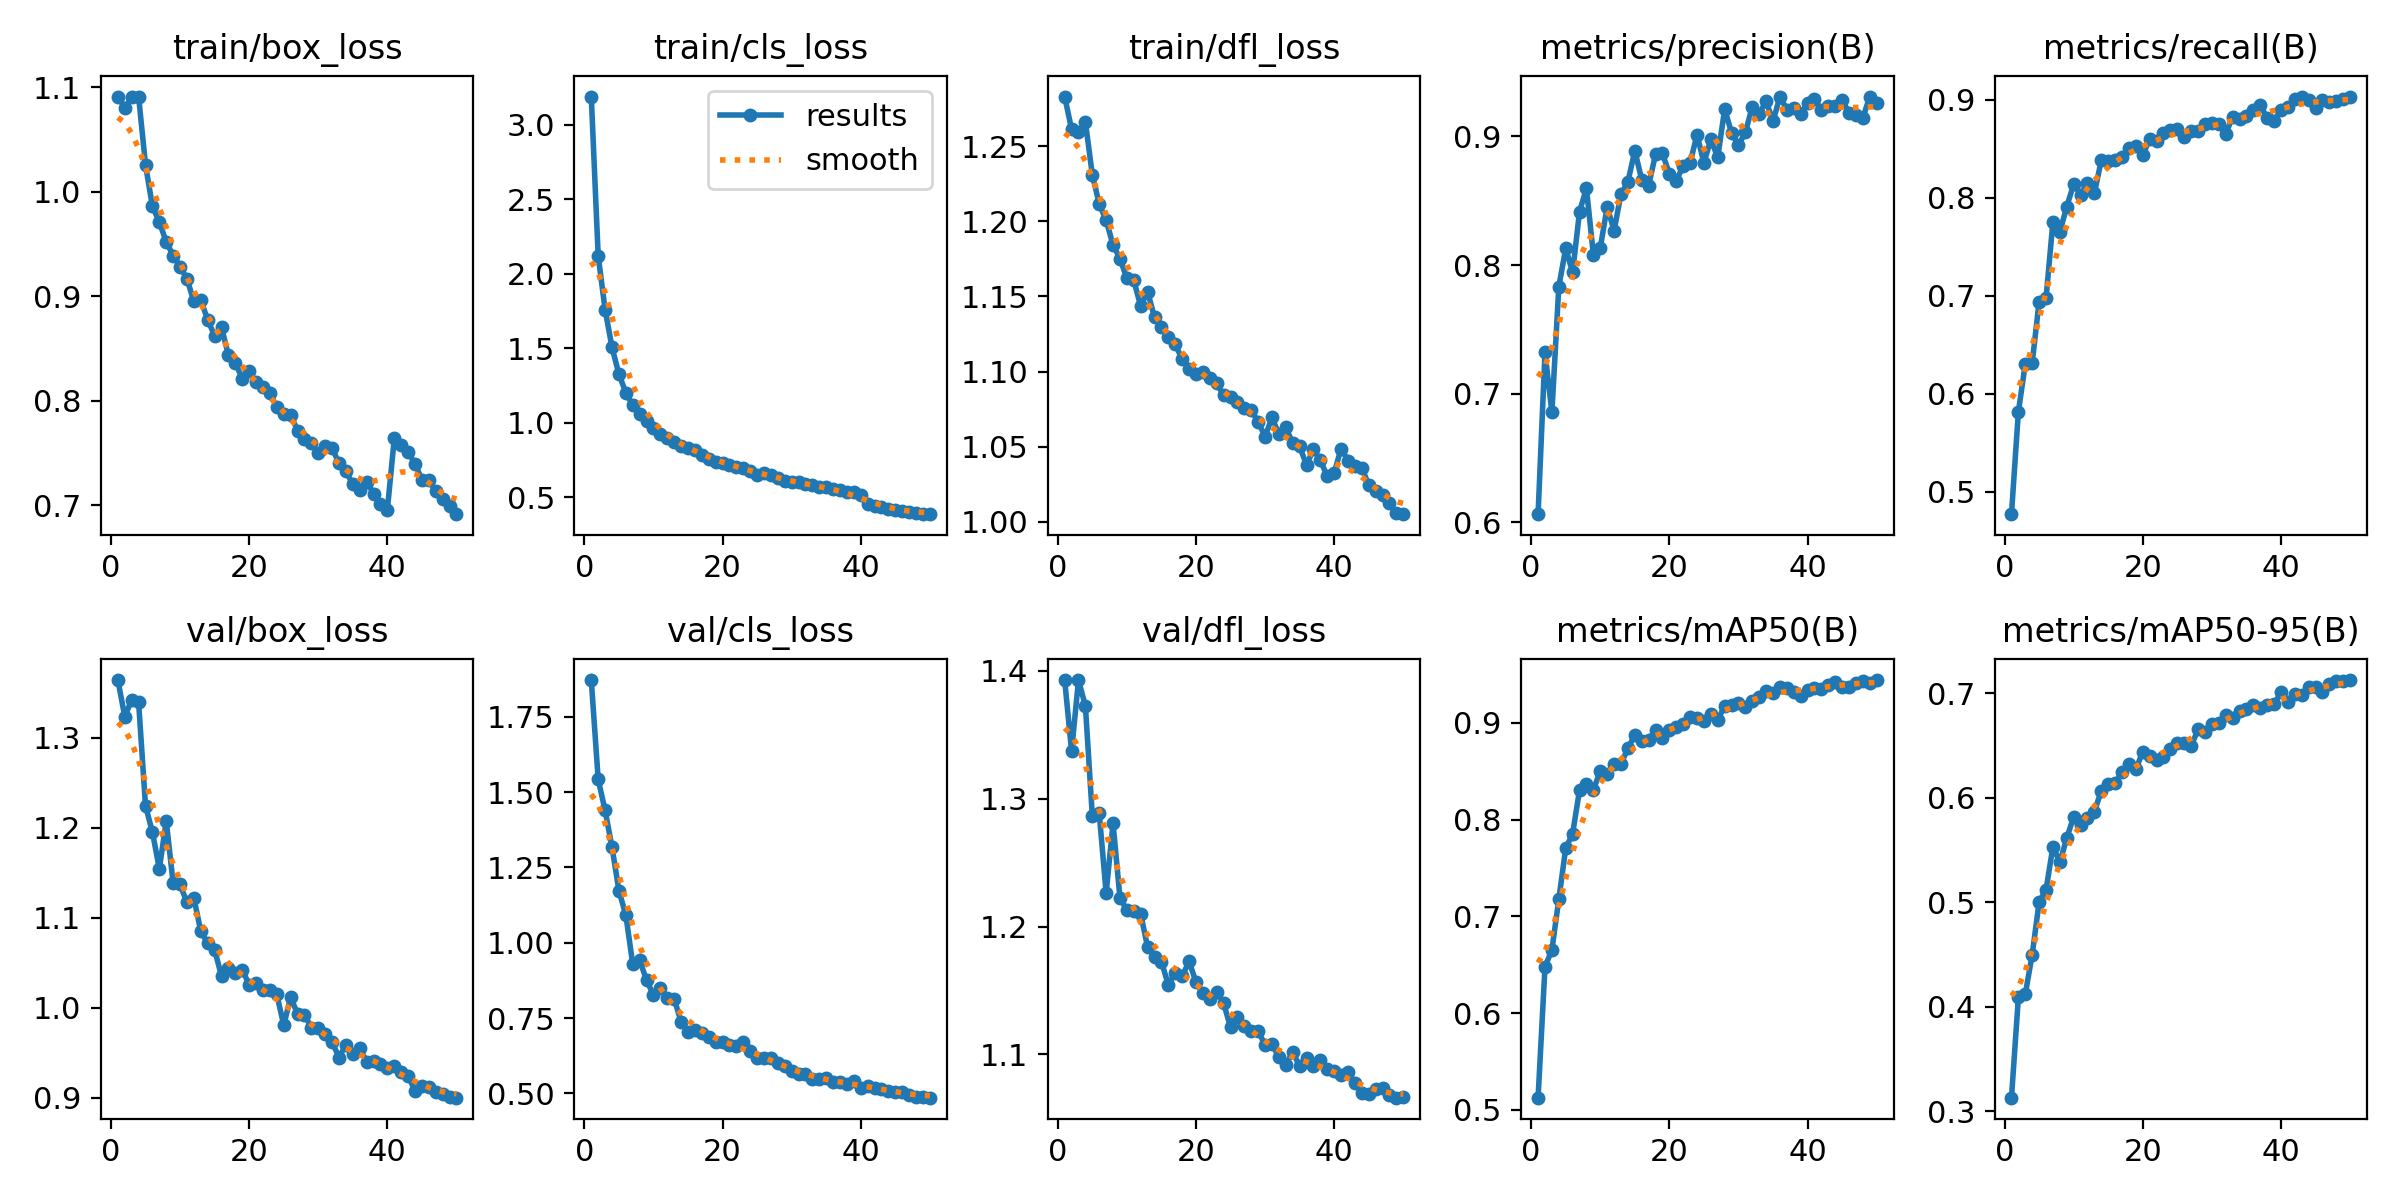

Data behind this chart, as committed beside it:
epoch, time, train/box_loss, train/cls_loss, train/dfl_loss, metrics/precision(B), metrics/recall(B), metrics/mAP50(B), metrics/mAP50-95(B), val/box_loss, val/cls_loss, val/dfl_loss, lr/pg0, lr/pg1, lr/pg2
1, 76.75, 1.091, 3.191, 1.283, 0.6064, 0.4772, 0.5127, 0.313, 1.364, 1.872, 1.393, 0.0002556, 0.0002556, 0.0002556
2, 141.9, 1.081, 2.12, 1.261, 0.7321, 0.5817, 0.6479, 0.409, 1.324, 1.542, 1.337, 0.0005018, 0.0005018, 0.0005018
3, 202.1, 1.09, 1.76, 1.259, 0.6855, 0.6305, 0.6653, 0.4121, 1.342, 1.439, 1.393, 0.0007378, 0.0007378, 0.0007378
4, 262.7, 1.091, 1.506, 1.266, 0.7832, 0.6317, 0.7176, 0.4499, 1.34, 1.318, 1.373, 0.0007233, 0.0007233, 0.0007233
5, 326.7, 1.026, 1.326, 1.231, 0.813, 0.6941, 0.7703, 0.5001, 1.224, 1.173, 1.287, 0.0007081, 0.0007081, 0.0007081
6, 392.3, 0.9861, 1.201, 1.212, 0.7945, 0.6975, 0.7854, 0.5118, 1.195, 1.092, 1.289, 0.0006929, 0.0006929, 0.0006929
7, 452.3, 0.9709, 1.117, 1.201, 0.8416, 0.7758, 0.8305, 0.5532, 1.154, 0.9293, 1.226, 0.0006776, 0.0006776, 0.0006776
8, 512.9, 0.9523, 1.055, 1.184, 0.8597, 0.7651, 0.8363, 0.538, 1.208, 0.9421, 1.281, 0.0006624, 0.0006624, 0.0006624
9, 575.3, 0.9391, 1.009, 1.175, 0.8081, 0.7911, 0.8306, 0.5614, 1.138, 0.8764, 1.222, 0.0006472, 0.0006472, 0.0006472
10, 638.2, 0.9285, 0.9647, 1.162, 0.8134, 0.8139, 0.85, 0.5816, 1.137, 0.8267, 1.213, 0.000632, 0.000632, 0.000632
11, 701.7, 0.9167, 0.9249, 1.161, 0.8453, 0.8034, 0.8473, 0.574, 1.117, 0.8503, 1.212, 0.0006167, 0.0006167, 0.0006167
12, 761.8, 0.8951, 0.8982, 1.143, 0.8268, 0.8155, 0.8569, 0.5806, 1.122, 0.8183, 1.21, 0.0006015, 0.0006015, 0.0006015
13, 821.2, 0.8962, 0.87, 1.153, 0.8553, 0.8048, 0.8576, 0.5866, 1.085, 0.8132, 1.184, 0.0005863, 0.0005863, 0.0005863
14, 880.5, 0.8776, 0.8455, 1.136, 0.8647, 0.8385, 0.8736, 0.6067, 1.072, 0.7383, 1.177, 0.0005711, 0.0005711, 0.0005711
15, 939.8, 0.8622, 0.8326, 1.13, 0.889, 0.8379, 0.8875, 0.6128, 1.065, 0.7055, 1.173, 0.0005558, 0.0005558, 0.0005558
16, 1002, 0.8703, 0.813, 1.123, 0.8664, 0.8387, 0.8815, 0.6142, 1.035, 0.7122, 1.154, 0.0005406, 0.0005406, 0.0005406
17, 1064, 0.8436, 0.782, 1.118, 0.8617, 0.8421, 0.8826, 0.6242, 1.045, 0.7022, 1.164, 0.0005254, 0.0005254, 0.0005254
18, 1126, 0.8365, 0.7543, 1.108, 0.8863, 0.8514, 0.8925, 0.6326, 1.038, 0.6872, 1.161, 0.0005102, 0.0005102, 0.0005102
19, 1189, 0.8209, 0.737, 1.102, 0.8868, 0.8525, 0.884, 0.6272, 1.042, 0.6692, 1.173, 0.0004949, 0.0004949, 0.0004949
20, 1251, 0.8283, 0.7303, 1.098, 0.8708, 0.8436, 0.8925, 0.6439, 1.025, 0.6708, 1.157, 0.0004797, 0.0004797, 0.0004797
21, 1314, 0.8177, 0.7166, 1.1, 0.8656, 0.8602, 0.8961, 0.6396, 1.028, 0.6603, 1.148, 0.0004645, 0.0004645, 0.0004645
22, 1376, 0.8134, 0.6998, 1.096, 0.8771, 0.8577, 0.899, 0.6362, 1.02, 0.6565, 1.143, 0.0004492, 0.0004492, 0.0004492
23, 1438, 0.8071, 0.6962, 1.092, 0.8793, 0.866, 0.906, 0.6386, 1.02, 0.6715, 1.149, 0.000434, 0.000434, 0.000434
24, 1501, 0.7939, 0.6766, 1.084, 0.9014, 0.8692, 0.905, 0.6469, 1.015, 0.6408, 1.14, 0.0004188, 0.0004188, 0.0004188
25, 1564, 0.7869, 0.6499, 1.083, 0.8793, 0.8702, 0.9016, 0.6518, 0.9808, 0.6188, 1.121, 0.0004036, 0.0004036, 0.0004036
26, 1627, 0.7868, 0.6587, 1.079, 0.8978, 0.8618, 0.9093, 0.6527, 1.011, 0.6179, 1.129, 0.0003883, 0.0003883, 0.0003883
27, 1692, 0.7715, 0.6506, 1.075, 0.8837, 0.8687, 0.903, 0.6494, 0.9934, 0.6186, 1.122, 0.0003731, 0.0003731, 0.0003731
28, 1756, 0.7631, 0.626, 1.074, 0.9213, 0.8682, 0.9172, 0.6652, 0.9922, 0.5996, 1.118, 0.0003579, 0.0003579, 0.0003579
29, 1819, 0.7591, 0.6063, 1.067, 0.9029, 0.875, 0.9181, 0.6624, 0.978, 0.5912, 1.119, 0.0003427, 0.0003427, 0.0003427
30, 1883, 0.75, 0.6, 1.057, 0.8931, 0.8762, 0.9201, 0.6706, 0.9775, 0.574, 1.107, 0.0003274, 0.0003274, 0.0003274
31, 1946, 0.7569, 0.5998, 1.069, 0.9032, 0.8759, 0.9162, 0.6718, 0.9703, 0.5655, 1.108, 0.0003122, 0.0003122, 0.0003122
32, 2008, 0.7549, 0.5904, 1.058, 0.9231, 0.8648, 0.9228, 0.679, 0.9622, 0.5641, 1.098, 0.000297, 0.000297, 0.000297
33, 2073, 0.7401, 0.5823, 1.063, 0.9173, 0.8831, 0.9267, 0.6758, 0.9447, 0.5477, 1.092, 0.0002818, 0.0002818, 0.0002818
34, 2136, 0.7325, 0.5653, 1.052, 0.9275, 0.8809, 0.9325, 0.6829, 0.9591, 0.5471, 1.102, 0.0002665, 0.0002665, 0.0002665
35, 2199, 0.7201, 0.5642, 1.05, 0.9117, 0.8833, 0.9307, 0.6844, 0.9489, 0.5509, 1.091, 0.0002513, 0.0002513, 0.0002513
36, 2262, 0.7143, 0.5512, 1.038, 0.931, 0.8899, 0.9369, 0.6883, 0.9556, 0.537, 1.097, 0.0002361, 0.0002361, 0.0002361
37, 2325, 0.7226, 0.55, 1.048, 0.9209, 0.8951, 0.9363, 0.6855, 0.9398, 0.5366, 1.091, 0.0002209, 0.0002209, 0.0002209
38, 2388, 0.7112, 0.5331, 1.041, 0.9219, 0.8811, 0.9316, 0.6887, 0.9404, 0.5306, 1.095, 0.0002056, 0.0002056, 0.0002056
39, 2450, 0.7009, 0.5312, 1.03, 0.9176, 0.8788, 0.9279, 0.6894, 0.9378, 0.5412, 1.088, 0.0001904, 0.0001904, 0.0001904
40, 2510, 0.6956, 0.5166, 1.033, 0.9262, 0.8895, 0.9342, 0.7006, 0.9332, 0.5189, 1.087, 0.0001752, 0.0001752, 0.0001752
41, 2590, 0.7639, 0.4522, 1.049, 0.9291, 0.893, 0.9359, 0.6918, 0.9349, 0.5249, 1.084, 0.00016, 0.00016, 0.00016
42, 2653, 0.7577, 0.4404, 1.041, 0.9206, 0.9013, 0.9352, 0.6993, 0.9287, 0.5177, 1.086, 0.0001447, 0.0001447, 0.0001447
43, 2712, 0.7509, 0.4315, 1.037, 0.9236, 0.9026, 0.9389, 0.698, 0.9244, 0.516, 1.077, 0.0001295, 0.0001295, 0.0001295
44, 2772, 0.7396, 0.42, 1.036, 0.9238, 0.9002, 0.9426, 0.7059, 0.9077, 0.5075, 1.07, 0.0001143, 0.0001143, 0.0001143
45, 2832, 0.7244, 0.4119, 1.025, 0.9284, 0.8915, 0.9372, 0.7054, 0.9131, 0.5053, 1.069, 9.90472e-05, 9.90472e-05, 9.90472e-05
46, 2892, 0.7239, 0.408, 1.02, 0.9186, 0.8997, 0.9369, 0.7014, 0.9123, 0.5055, 1.073, 8.3821e-05, 8.3821e-05, 8.3821e-05
47, 2952, 0.7135, 0.4002, 1.018, 0.9164, 0.8984, 0.9412, 0.7091, 0.9067, 0.4965, 1.074, 6.85948e-05, 6.85948e-05, 6.85948e-05
48, 3012, 0.7056, 0.3957, 1.012, 0.9146, 0.8993, 0.9427, 0.7113, 0.9041, 0.4886, 1.069, 5.33686e-05, 5.33686e-05, 5.33686e-05
49, 3071, 0.6991, 0.3869, 1.006, 0.9309, 0.9011, 0.9409, 0.7117, 0.9012, 0.4889, 1.066, 3.81424e-05, 3.81424e-05, 3.81424e-05
50, 3131, 0.6914, 0.3847, 1.005, 0.9261, 0.9034, 0.9441, 0.7125, 0.9001, 0.486, 1.067, 2.29162e-05, 2.29162e-05, 2.29162e-05
